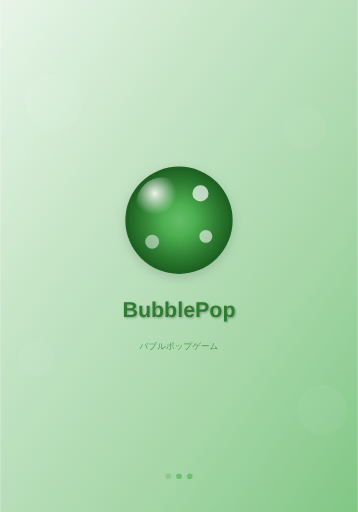
t = 0.00 s
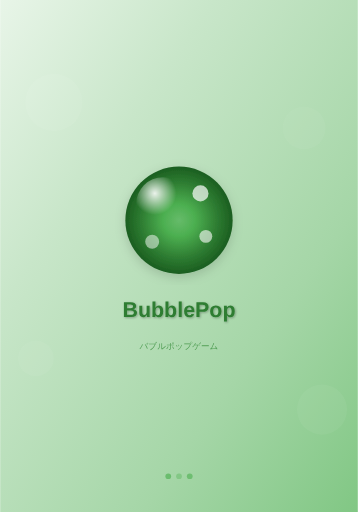
t = 0.38 s
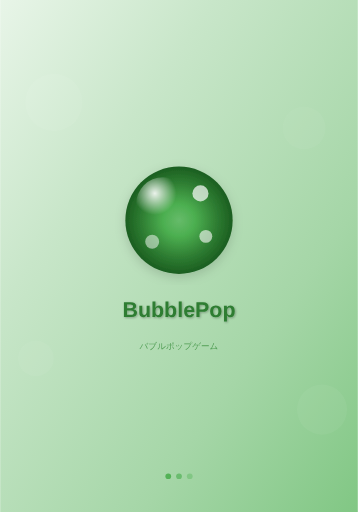
t = 0.68 s
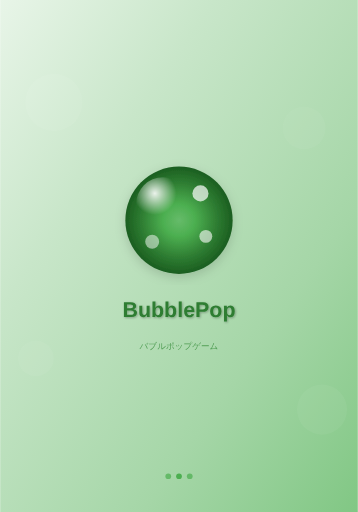
t = 1.05 s
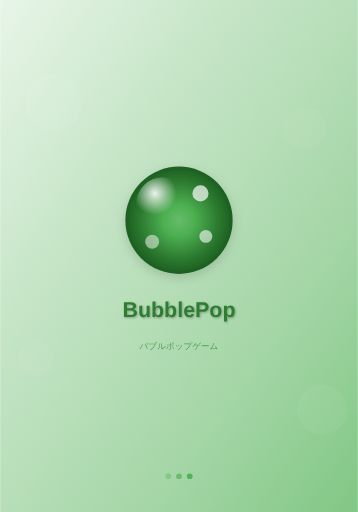
t = 1.43 s
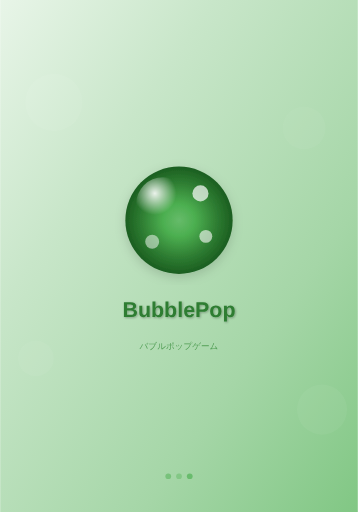
t = 1.73 s

The animated SVG that drew these frames (rendered in a browser with its animation timeline set to each time). Animation: 3 SMIL elements (animate=3); one cycle of 2.10 s, repeats indefinitely.

<svg xmlns="http://www.w3.org/2000/svg" width="834" height="1194" viewBox="0 0 834 1194">
        <defs>
            <!-- Background gradient optimized for splash screens -->
            <linearGradient id="splashBg-834x1194" x1="0%" y1="0%" x2="100%" y2="100%">
                <stop offset="0%" style="stop-color:#E8F5E8"/>
                <stop offset="30%" style="stop-color:#C8E6C9"/>
                <stop offset="70%" style="stop-color:#A5D6A7"/>
                <stop offset="100%" style="stop-color:#81C784"/>
            </linearGradient>
            
            <!-- Main logo gradient -->
            <radialGradient id="splashLogo-834x1194" cx="50%" cy="50%" r="50%">
                <stop offset="0%" style="stop-color:#66BB6A"/>
                <stop offset="30%" style="stop-color:#4CAF50"/>
                <stop offset="70%" style="stop-color:#2E7D32"/>
                <stop offset="100%" style="stop-color:#1B5E20"/>
            </radialGradient>
            
            <!-- Logo highlight -->
            <radialGradient id="splashHighlight-834x1194" cx="35%" cy="30%" r="40%">
                <stop offset="0%" style="stop-color:rgba(255,255,255,0.9)"/>
                <stop offset="100%" style="stop-color:rgba(255,255,255,0)"/>
            </radialGradient>
            
            <!-- Text shadow filter -->
            <filter id="textShadow-834x1194">
                <feDropShadow dx="2" dy="2" stdDeviation="3" flood-color="rgba(0,0,0,0.3)"/>
            </filter>
            
            <!-- Logo shadow filter -->
            <filter id="logoShadow-834x1194">
                <feDropShadow dx="0" dy="8" stdDeviation="12" flood-color="rgba(0,0,0,0.15)"/>
            </filter>
        </defs>
        
        <!-- Background -->
        <rect width="834" height="1194" fill="url(#splashBg-834x1194)"/>
        
        <!-- Decorative background bubbles -->
        <circle cx="125.1" cy="238.8" r="66.72" 
                fill="rgba(255,255,255,0.1)" opacity="0.6"/>
        <circle cx="708.9" cy="298.5" r="50.04" 
                fill="rgba(255,255,255,0.08)" opacity="0.5"/>
        <circle cx="83.4" cy="835.8" r="41.7" 
                fill="rgba(255,255,255,0.12)" opacity="0.4"/>
        <circle cx="750.6" cy="955.2" r="58.38" 
                fill="rgba(255,255,255,0.09)" opacity="0.5"/>
        
        <!-- Main logo bubble -->
        <circle cx="417" cy="513.6" r="125.1" 
                fill="url(#splashLogo-834x1194)" 
                filter="url(#logoShadow-834x1194)"/>
        
        <!-- Logo highlight -->
        <circle cx="379.47" cy="476.07000000000005" 
                r="62.55" 
                fill="url(#splashHighlight-834x1194)"/>
        
        <!-- Logo decorative bubbles -->
        <circle cx="467.04" cy="451.05" 
                r="18.764999999999997" 
                fill="rgba(255,255,255,0.7)"/>
        <circle cx="479.55" cy="551.13" 
                r="15.011999999999999" 
                fill="rgba(255,255,255,0.6)"/>
        <circle cx="354.45" cy="563.64" 
                r="16.262999999999998" 
                fill="rgba(255,255,255,0.5)"/>
        
        <!-- Game title -->
        <text x="417" y="738.7800000000001" 
              font-family="-apple-system, BlinkMacSystemFont, 'SF Pro Display', Helvetica, Arial, sans-serif" 
              font-size="50.04" 
              font-weight="700" 
              text-anchor="middle" 
              fill="#2E7D32"
              filter="url(#textShadow-834x1194)">BubblePop</text>
        
        <!-- Subtitle -->
        <text x="417" y="813.8400000000001" 
              font-family="-apple-system, BlinkMacSystemFont, 'SF Pro Text', Helvetica, Arial, sans-serif" 
              font-size="20.016000000000002" 
              font-weight="400" 
              text-anchor="middle" 
              fill="#388E3C"
              opacity="0.8">バブルポップゲーム</text>
        
        <!-- Loading indicator area (bottom) -->
        <g transform="translate(417, 1110.6)">
            <!-- Loading dots -->
            <circle cx="-25.02" cy="0" r="6.672" 
                    fill="#4CAF50" opacity="0.6">
                <animate attributeName="opacity" values="0.3;1;0.3" dur="1.5s" repeatCount="indefinite"/>
            </circle>
            <circle cx="0" cy="0" r="6.672" 
                    fill="#4CAF50" opacity="0.6">
                <animate attributeName="opacity" values="0.3;1;0.3" dur="1.5s" begin="0.3s" repeatCount="indefinite"/>
            </circle>
            <circle cx="25.02" cy="0" r="6.672" 
                    fill="#4CAF50" opacity="0.6">
                <animate attributeName="opacity" values="0.3;1;0.3" dur="1.5s" begin="0.6s" repeatCount="indefinite"/>
            </circle>
        </g>
        
        <!-- Device info (for development - remove in production) -->
        <!-- <text x="824" y="1184" 
              font-family="SF Mono, Monaco, monospace" 
              font-size="10" 
              text-anchor="end" 
              fill="rgba(0,0,0,0.3)">iPad Air (4th/5th gen) (834×1194)</text> -->
    </svg>